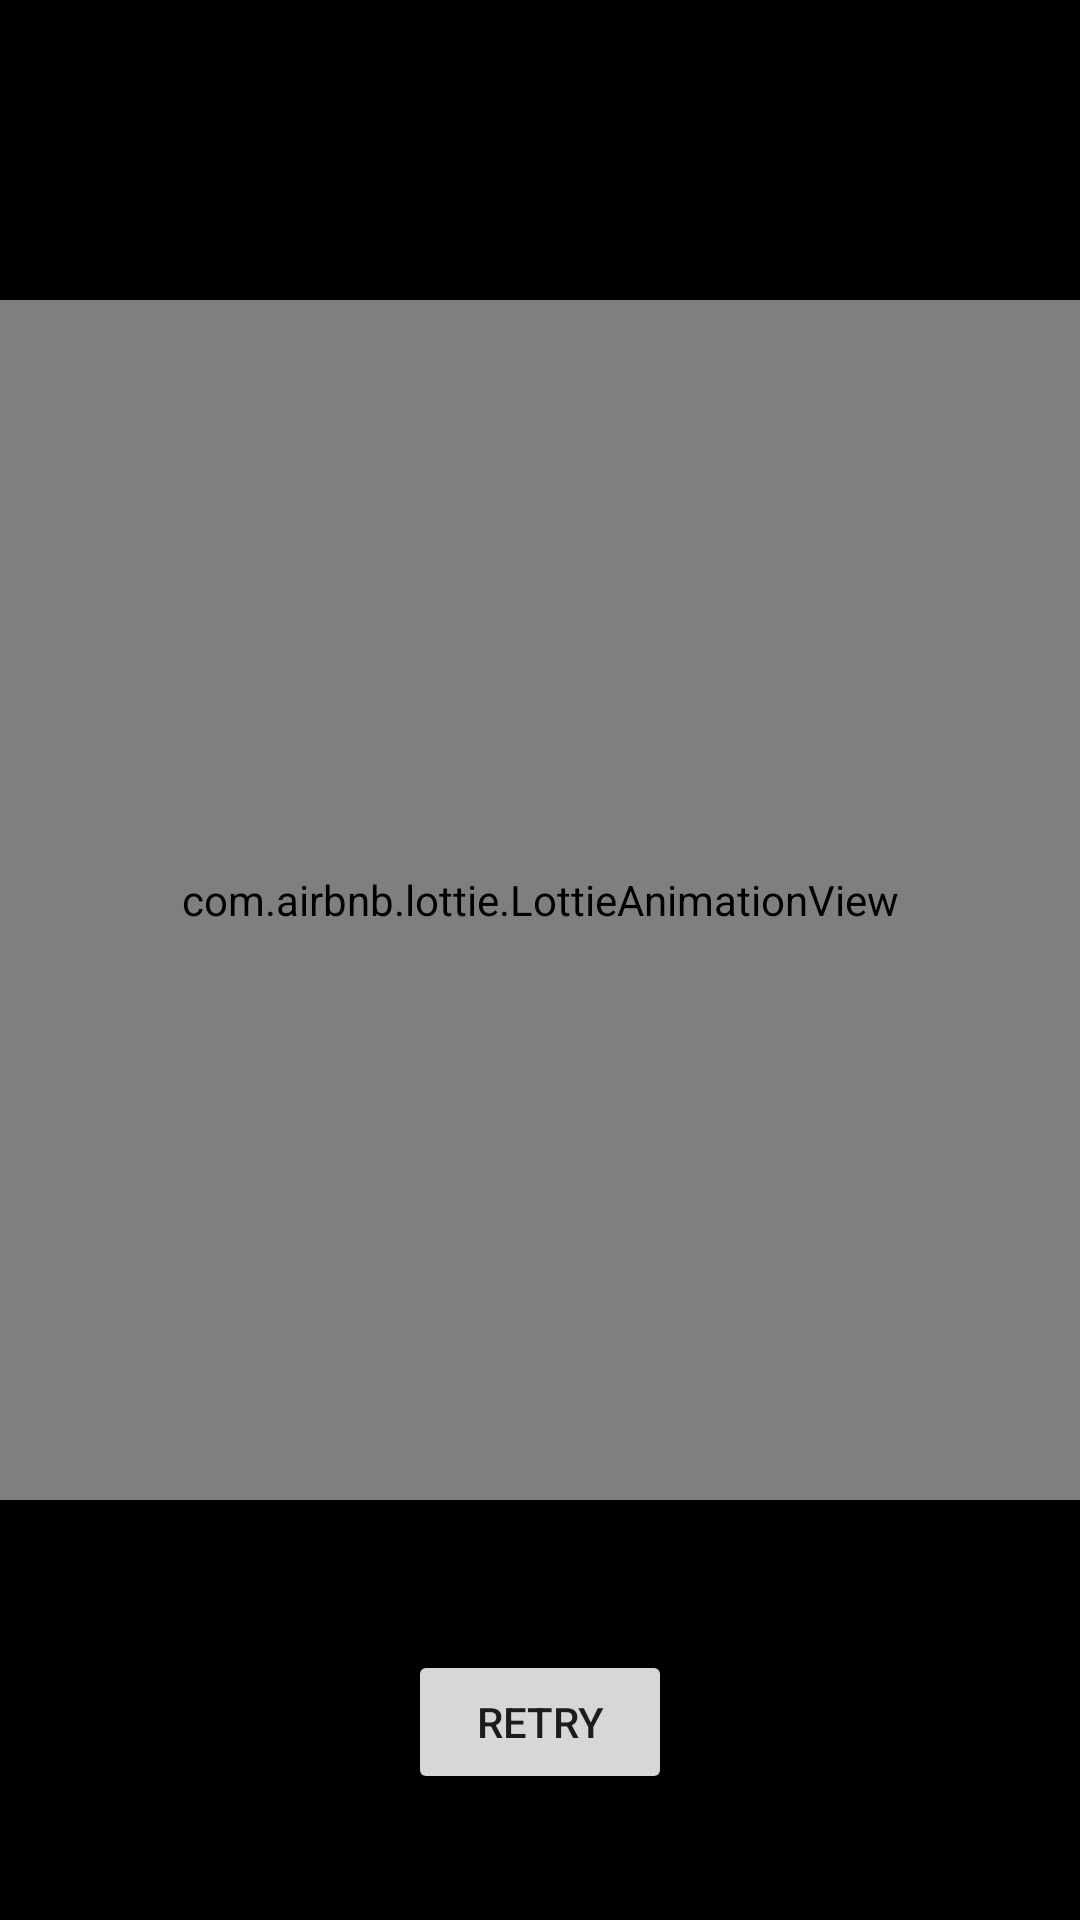

Produce the Android XML layout that renders to this screen, including the resource entries it uses.
<!-- AndroidManifest.xml: application theme Theme.InternetCheckContinuously -->
<!-- res/layout/custom.xml -->
<?xml version="1.0" encoding="utf-8"?>
<androidx.constraintlayout.widget.ConstraintLayout xmlns:android="http://schemas.android.com/apk/res/android"
    xmlns:app="http://schemas.android.com/apk/res-auto"
    android:background="@color/black"
    android:layout_width="match_parent"
    android:layout_height="match_parent">

    <com.airbnb.lottie.LottieAnimationView
        android:id="@+id/lottie_no"
        android:layout_width="match_parent"
        android:layout_height="400dp"
        android:layout_marginTop="100dp"
        app:layout_constraintEnd_toEndOf="parent"
        app:layout_constraintStart_toStartOf="parent"
        app:layout_constraintTop_toTopOf="parent"
        app:lottie_autoPlay="true"
        app:lottie_loop="true"
        app:lottie_rawRes="@raw/internet_no" />

    <Button
        android:id="@+id/button"
        android:layout_width="wrap_content"
        android:layout_height="wrap_content"
        android:layout_marginTop="50dp"
        android:text="Retry"
        app:layout_constraintEnd_toEndOf="parent"
        app:layout_constraintHorizontal_bias="0.5"
        app:layout_constraintStart_toStartOf="parent"
        app:layout_constraintTop_toBottomOf="@+id/lottie_no" />

</androidx.constraintlayout.widget.ConstraintLayout>
<!-- resources referenced by this layout -->
<resources>
  <style name="Theme.InternetCheckContinuously" parent="Theme.MaterialComponents.DayNight.NoActionBar">
          
          <item name="colorPrimary">@color/purple_500</item>
          <item name="colorPrimaryVariant">@color/purple_700</item>
          <item name="colorOnPrimary">@color/white</item>
          
          <item name="colorSecondary">@color/teal_200</item>
          <item name="colorSecondaryVariant">@color/teal_700</item>
          <item name="colorOnSecondary">@color/black</item>
          
          <item name="android:statusBarColor" tools:targetApi="l">?attr/colorPrimaryVariant</item>
          
      </style>
  <!-- not gathered from this repository: default colours our renderer supplied (Android Studio template values) -->
  <color name="purple_500">#FF6200EE</color>
  <color name="purple_700">#FF3700B3</color>
  <color name="teal_200">#FF03DAC5</color>
  <color name="teal_700">#FF018786</color>
  <color name="black">#FF000000</color>
  <color name="white">#FFFFFFFF</color>
</resources>
